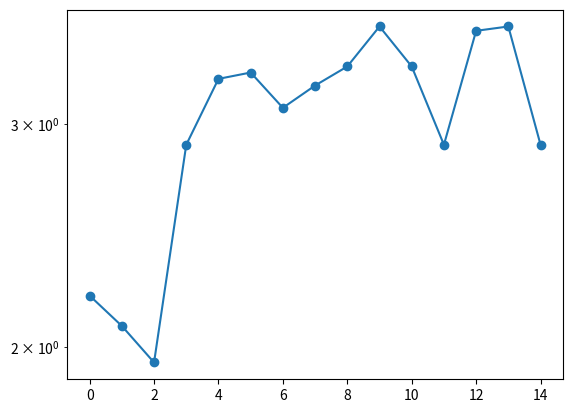

The matplotlib source for this figure:
import matplotlib.pyplot as plt
import numpy as np

a = [9,8,7,18,26,27,22,25,28,36,28,18,35,36,18]
powe = [2,3,4,3,3,3,4,4,4,4,5,6,5,5,7]

for i in range(len(a)):
    print(i,' .',a[i]**powe[i])

plt.plot(np.log(a),'-o')
plt.yscale('log')
plt.show()


def sum_digit(num):
    numbr = '{}'.format(num)
    Sum = 0;
    for c in numbr:
        Sum += ord(c)-ord('0')

    return Sum


def is_psm(num):
    smdig = sum_digit(num)
    if smdig == 1:
        return False
    lgp = int(float(np.log(num))/float(np.log(smdig)))
    if smdig**lgp == num:
        return True
    else:
        return False

def main():
    cnt = 0
    num = 80
    Psm = [];
    while cnt<30:
        if is_psm(num):
            Psm.append(num)
            cnt +=1
            print(cnt,' .',num)
        num +=1
            

#main()
